10-way image classification set "dataset_bg_removed" from GitHub (shrinidhi0811/leaflookalike-detector); label vocabulary: alpinia galanga, azadirachta indica, basella alba, jasminum, mentha, murraya koenigii, nerium oleander, plectranthus amboinicus, syzygium jambos, trigonella foenum graecum.

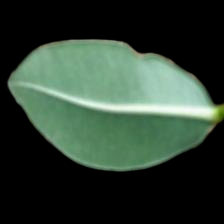
Label: alpinia galanga

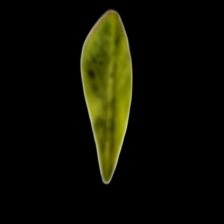
Label: trigonella foenum graecum

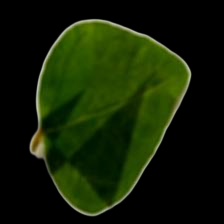
Label: jasminum

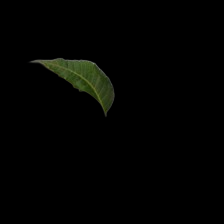
Label: azadirachta indica

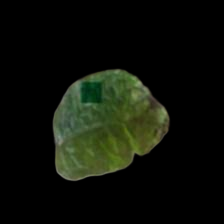
Label: mentha

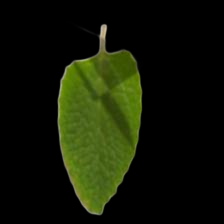
Label: plectranthus amboinicus
